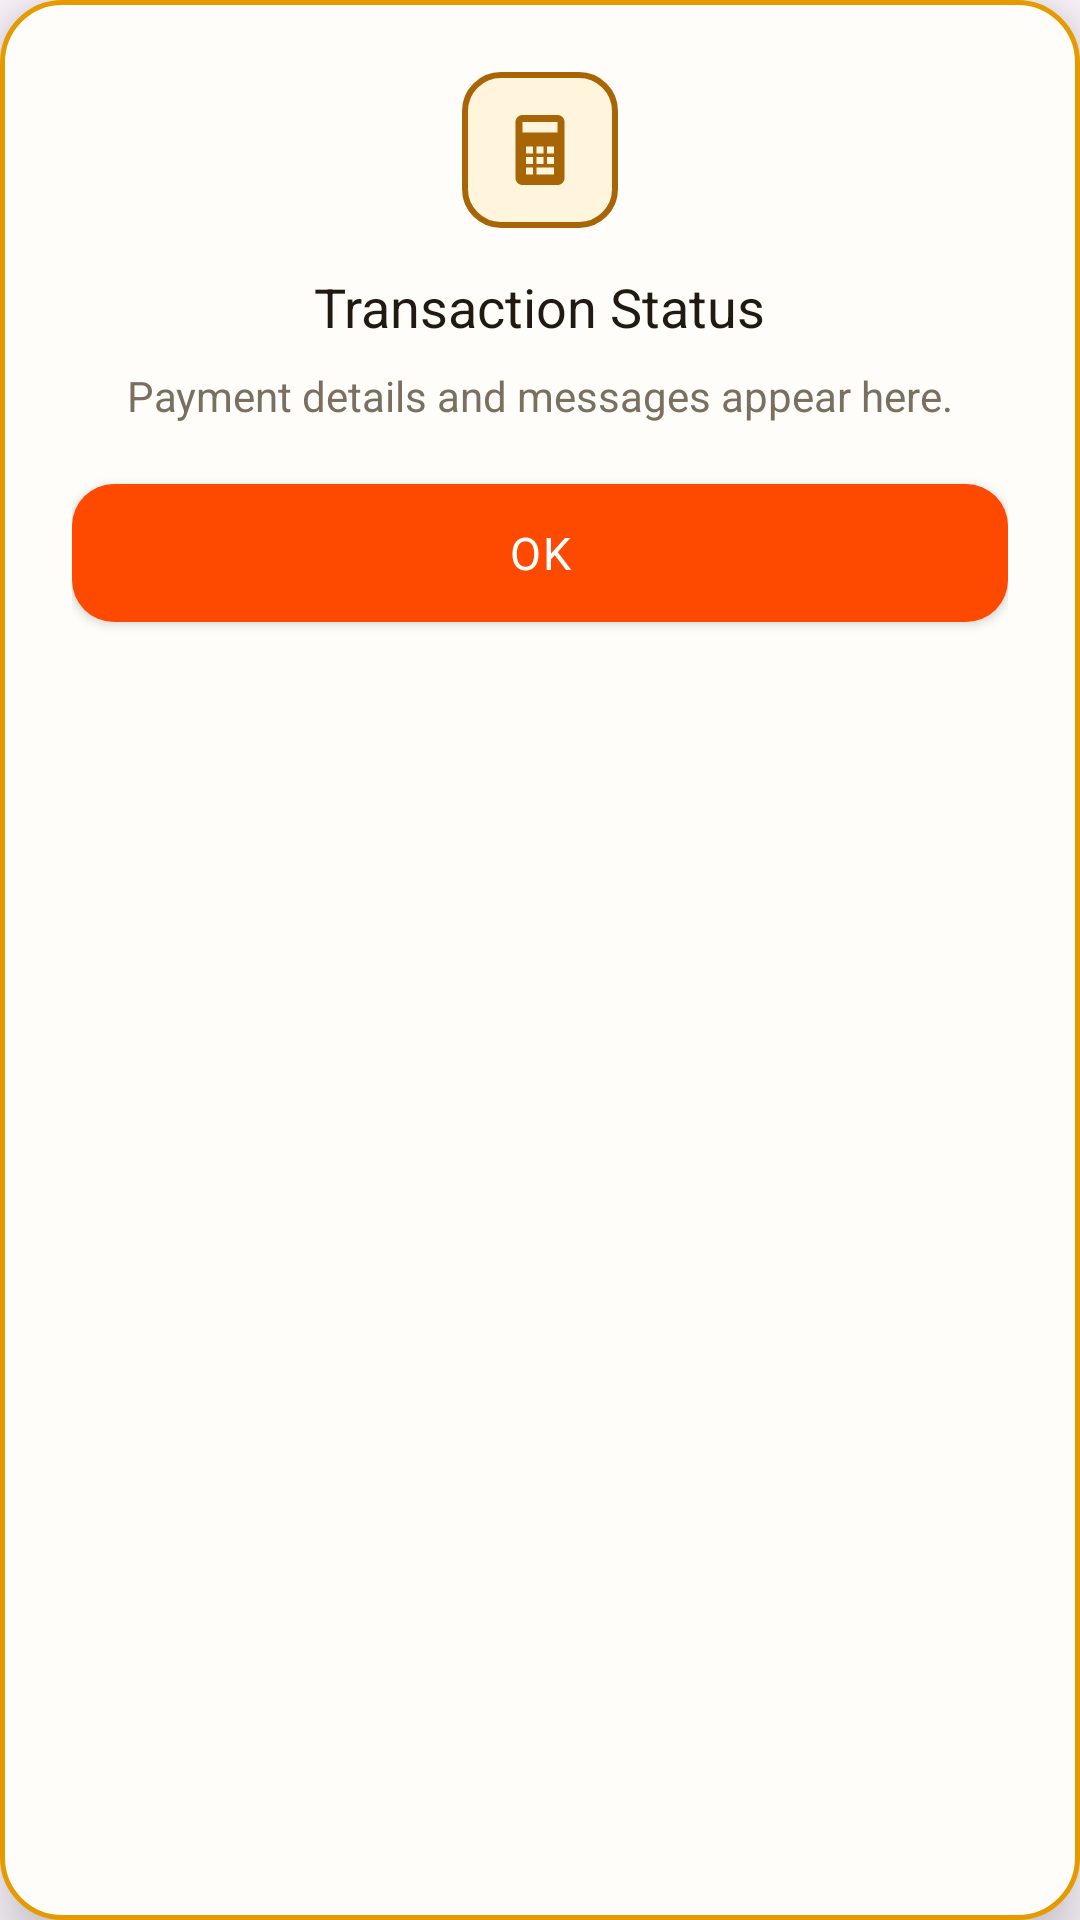

Android layout source for this screen:
<!-- AndroidManifest.xml: application theme Theme.XeniaOneTempleApp -->
<!-- res/layout/dialog_modern_alert.xml -->
<?xml version="1.0" encoding="utf-8"?>
<LinearLayout xmlns:android="http://schemas.android.com/apk/res/android"
    android:layout_width="match_parent"
    android:layout_height="wrap_content"
    android:layout_gravity="center"
    android:background="@drawable/bg_modern_dialog"
    android:elevation="12dp"
    android:gravity="center_horizontal"
    android:orientation="vertical"
    android:paddingHorizontal="24dp"
    android:paddingTop="24dp"
    android:paddingBottom="22dp">

    
    <FrameLayout
        android:id="@+id/flAlertIconContainer"
        android:layout_width="52dp"
        android:layout_height="52dp"
        android:layout_marginBottom="14dp"
        android:background="@drawable/bg_language_card_selected">

        <ImageView
            android:id="@+id/ivAlertIcon"
            android:layout_width="28dp"
            android:layout_height="28dp"
            android:layout_gravity="center"
            android:contentDescription="Alert Icon"
            android:src="@drawable/ic_pinelabs_pos" />
    </FrameLayout>

    
    <TextView
        android:id="@+id/tvAlertTitle"
        android:layout_width="wrap_content"
        android:layout_height="wrap_content"
        android:fontFamily="sans-serif-bold"
        android:gravity="center"
        android:text="Transaction Status"
        android:textColor="@color/text_dark"
        android:textSize="18sp" />

    
    <TextView
        android:id="@+id/tvAlertMessage"
        android:layout_width="match_parent"
        android:layout_height="wrap_content"
        android:layout_marginTop="8dp"
        android:layout_marginBottom="20dp"
        android:fontFamily="sans-serif"
        android:gravity="center"
        android:lineSpacingExtra="3dp"
        android:text="Payment details and messages appear here."
        android:textColor="@color/text_muted"
        android:textSize="14sp" />

    
    <androidx.appcompat.widget.AppCompatButton
        android:id="@+id/btnAlertAction"
        android:layout_width="match_parent"
        android:layout_height="46dp"
        android:background="@drawable/bg_pay_button"
        android:fontFamily="sans-serif-bold"
        android:letterSpacing="0.05"
        android:text="OK"
        android:textColor="@color/white"
        android:textSize="15sp" />

</LinearLayout>
<!-- resources referenced by this layout -->
<resources>
  <color name="text_dark">#211A13</color>
  <color name="text_muted">#7A7062</color>
  <color name="white">#FFFFFF</color>
  <!-- drawable bg_language_card_selected (drawable) -->
  <?xml version="1.0" encoding="utf-8"?>
  <shape xmlns:android="http://schemas.android.com/apk/res/android"
      android:shape="rectangle">
      <solid android:color="#FFF5DC" />
      <stroke
          android:width="2dp"
          android:color="@color/temple_gold_primary" />
      <corners android:radius="12dp" />
  </shape>
  <!-- drawable bg_modern_dialog (drawable) -->
  <?xml version="1.0" encoding="utf-8"?>
  <shape xmlns:android="http://schemas.android.com/apk/res/android"
      android:shape="rectangle">
      <solid android:color="#FFFDF9" />
      <corners android:radius="20dp" />
      <stroke
          android:width="1.5dp"
          android:color="@color/table_border" />
  </shape>
  <!-- drawable bg_pay_button (drawable) -->
  <?xml version="1.0" encoding="utf-8"?>
  <ripple xmlns:android="http://schemas.android.com/apk/res/android"
      android:color="#40FFFFFF">
      <item>
          <shape android:shape="rectangle">
              <solid android:color="@color/pay_button_orange" />
              <corners android:radius="14dp" />
          </shape>
      </item>
  </ripple>
  <!-- drawable ic_pinelabs_pos (drawable) -->
  <vector xmlns:android="http://schemas.android.com/apk/res/android"
      android:width="24dp"
      android:height="24dp"
      android:viewportWidth="24"
      android:viewportHeight="24">
      <path
          android:fillColor="#A76505"
          android:pathData="M17,2H7C5.9,2 5,2.9 5,4v16c0,1.1 0.9,2 2,2h10c1.1,0 2,-0.9 2,-2V4C19,2.9 18.1,2 17,2zM17,7H7V4h10V7zM8,11h2v2H8V11zM11,11h2v2h-2V11zM14,11h2v2h-2V11zM8,14h2v2H8V14zM11,14h2v2h-2V14zM14,14h2v2h-2V14zM8,17h2v2H8V17zM11,17h5v2h-5V17z"/>
  </vector>
  <style name="Theme.XeniaOneTempleApp" parent="Base.Theme.XeniaOneTempleApp" />
  <color name="temple_gold_primary">#A76505</color>
  <color name="table_border">#E59B00</color>
  <color name="pay_button_orange">#FE4A00</color>
  <style name="Base.Theme.XeniaOneTempleApp" parent="Theme.Material3.Light.NoActionBar">
          <item name="colorPrimary">@color/temple_gold_primary</item>
          <item name="colorPrimaryDark">@color/temple_gold_dark</item>
          <item name="colorSecondary">@color/pay_button_orange</item>
          <item name="android:statusBarColor">@color/temple_gold_primary</item>
          <item name="android:windowLightStatusBar">false</item>
          <item name="android:navigationBarColor">@color/billing_screen_bg</item>
          <item name="colorOnSurface">#8A8A8A</item>
      </style>
  <color name="temple_gold_dark">#7C4A02</color>
  <color name="billing_screen_bg">#FAF1DA</color>
</resources>
